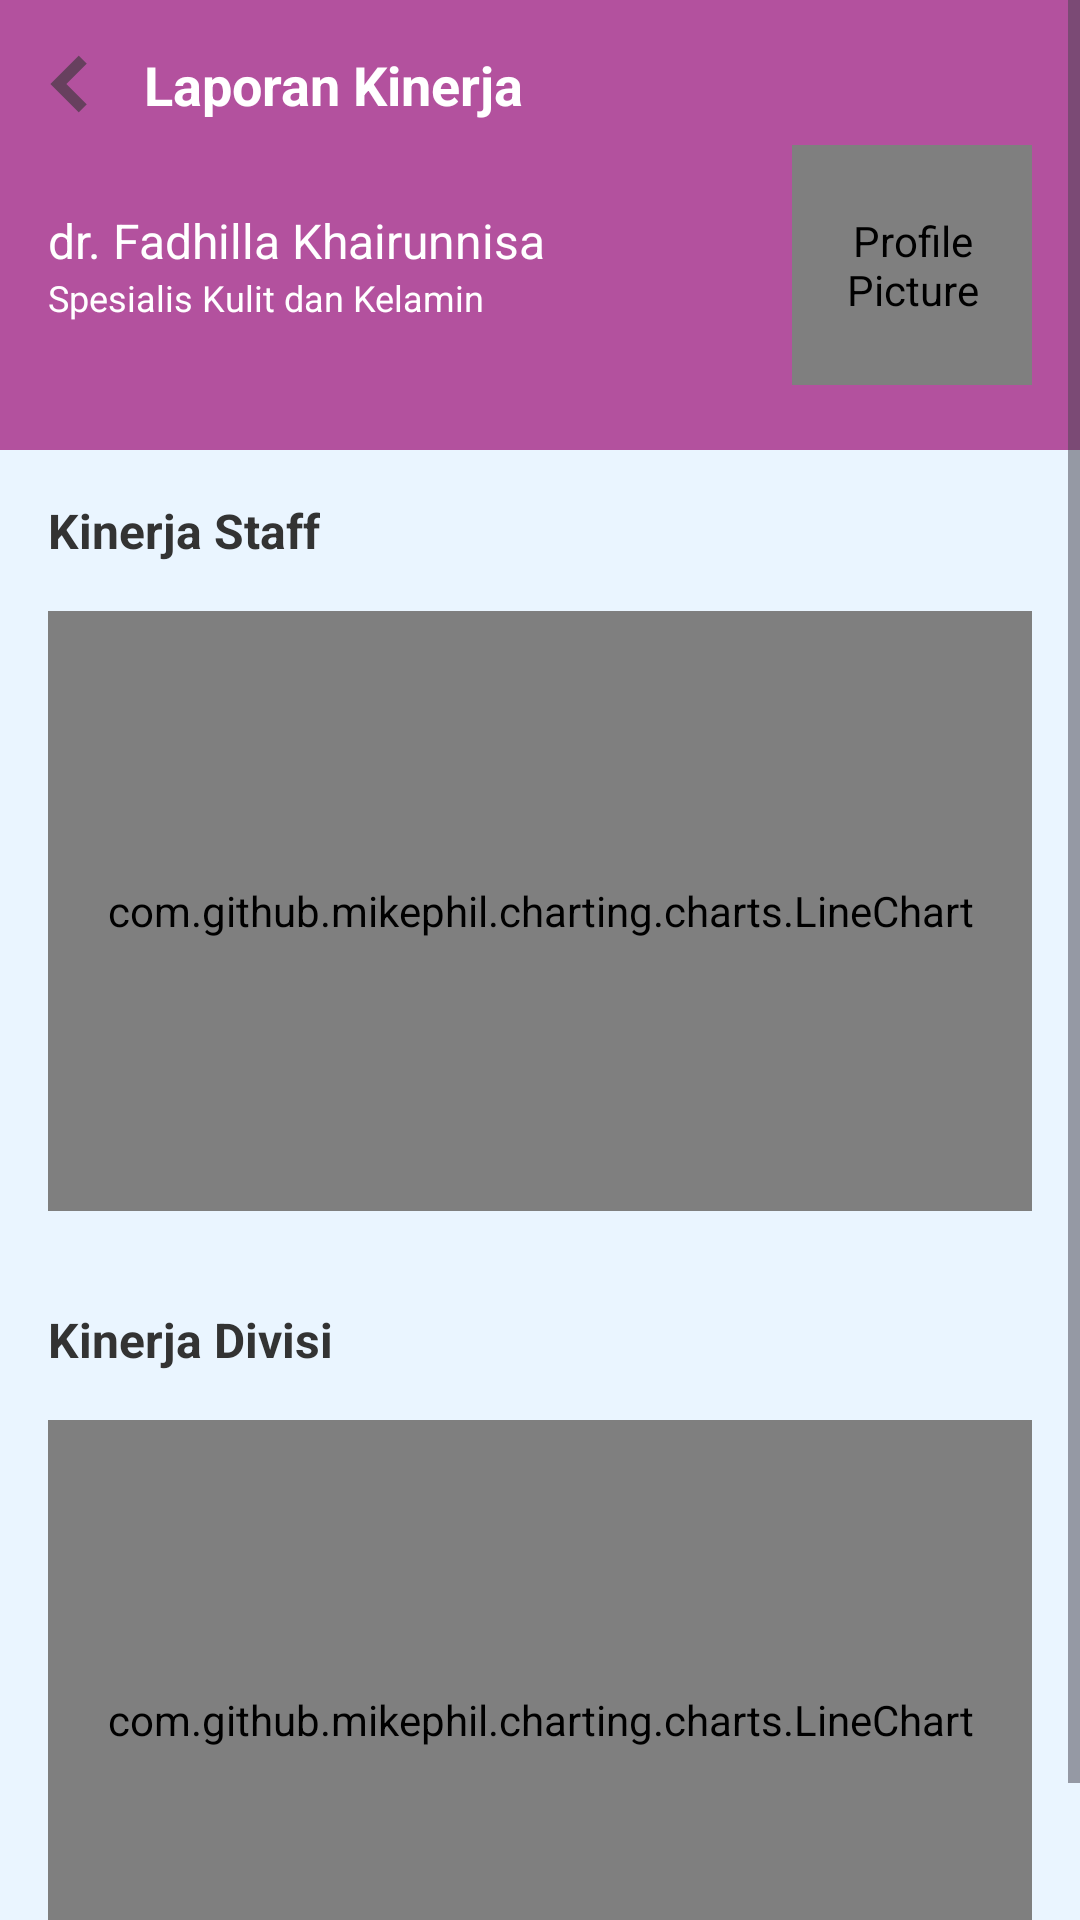

Produce the Android XML layout that renders to this screen, including the resource entries it uses.
<!-- AndroidManifest.xml: application theme Theme.Backofficeproject -->
<!-- res/layout/laporan_kinerjauser.xml -->
<ScrollView xmlns:android="http://schemas.android.com/apk/res/android"
    xmlns:app="http://schemas.android.com/apk/res-auto"
    android:layout_width="match_parent"
    android:layout_height="match_parent"
    android:background="#EAF5FF">

    <LinearLayout
        android:layout_width="match_parent"
        android:layout_height="wrap_content"
        android:orientation="vertical">

        
        <LinearLayout
            android:layout_width="match_parent"
            android:layout_height="150dp"
            android:background="@color/purple"
            android:orientation="vertical"
            android:padding="16dp">

            
            <LinearLayout
                android:layout_width="match_parent"
                android:layout_height="wrap_content"
                android:orientation="horizontal"
                android:gravity="center_vertical">

                
                <ImageView
                    android:id="@+id/backarrow"
                    android:layout_width="24dp"
                    android:layout_height="24dp"
                    android:src="@drawable/ic_back_arrow"
                    android:contentDescription="Back Icon"
                    android:layout_marginEnd="8dp"
                    android:onClick="onBackPressed" />

                
                <TextView
                    android:layout_width="wrap_content"
                    android:layout_height="wrap_content"
                    android:text="Laporan Kinerja"
                    android:textColor="#FFFFFF"
                    android:textSize="18sp"
                    android:textStyle="bold" />
            </LinearLayout>

            
            <LinearLayout
                android:layout_width="match_parent"
                android:layout_height="wrap_content"
                android:orientation="horizontal"
                android:layout_marginTop="8dp"
                android:gravity="center_vertical|start"> 

                <LinearLayout
                    android:layout_width="0dp"
                    android:layout_height="wrap_content"
                    android:orientation="vertical"
                    android:layout_weight="1"
                    android:gravity="center_vertical|start"> 

                    <TextView
                        android:layout_width="wrap_content"
                        android:layout_height="wrap_content"
                        android:text="dr. Fadhilla Khairunnisa"
                        android:textColor="#FFFFFF"
                        android:textSize="16sp" />

                    <TextView
                        android:layout_width="wrap_content"
                        android:layout_height="wrap_content"
                        android:text="Spesialis Kulit dan Kelamin"
                        android:textColor="#FFFFFF"
                        android:textSize="12sp" />
                </LinearLayout>

                <de.hdodenhof.circleimageview.CircleImageView
                    android:layout_width="80dp"
                    android:layout_height="80dp"
                    android:src="@drawable/dokter"
                    android:contentDescription="Profile Picture" />
            </LinearLayout>
        </LinearLayout>

        <TextView
            android:layout_width="wrap_content"
            android:layout_height="wrap_content"
            android:layout_marginTop="16dp"
            android:layout_marginStart="16dp"
            android:text="Kinerja Staff"
            android:textColor="#333333"
            android:textSize="16sp"
            android:textStyle="bold" />

        <com.github.mikephil.charting.charts.LineChart
            android:id="@+id/lineChartIndividu"
            android:layout_width="match_parent"
            android:layout_height="200dp"
            android:layout_margin="16dp" />

        <TextView
            android:layout_width="wrap_content"
            android:layout_height="wrap_content"
            android:layout_marginTop="16dp"
            android:layout_marginStart="16dp"
            android:text="Kinerja Divisi"
            android:textColor="#333333"
            android:textSize="16sp"
            android:textStyle="bold" />

        <com.github.mikephil.charting.charts.LineChart
            android:id="@+id/lineChartDivisi"
            android:layout_width="match_parent"
            android:layout_height="200dp"
            android:layout_margin="16dp" />
    </LinearLayout>
</ScrollView>
<!-- resources referenced by this layout -->
<resources>
  <color name="purple">#B3519E</color>
  <!-- drawable ic_back_arrow (drawable-anydpi) -->
  <vector xmlns:android="http://schemas.android.com/apk/res/android"
      android:width="24dp"
      android:height="24dp"
      android:viewportWidth="24"
      android:viewportHeight="24"
      android:tint="#333333"
      android:alpha="0.6"
      android:autoMirrored="true">
    <group android:scaleX="0.8333333"
        android:scaleY="0.8333333"
        android:translateX="2"
        android:translateY="2">
      <path
          android:fillColor="@android:color/white"
          android:pathData="M11.67,3.87L9.9,2.1 0,12l9.9,9.9 1.77,-1.77L3.54,12z"
          android:strokeColor="@android:color/black"
          android:strokeWidth="2"/>
    </group>
  </vector>
  <style name="Theme.Backofficeproject" parent="Base.Theme.Backofficeproject" />
  <style name="Base.Theme.Backofficeproject" parent="Theme.Material3.DayNight.NoActionBar">
          
          
      </style>
</resources>
